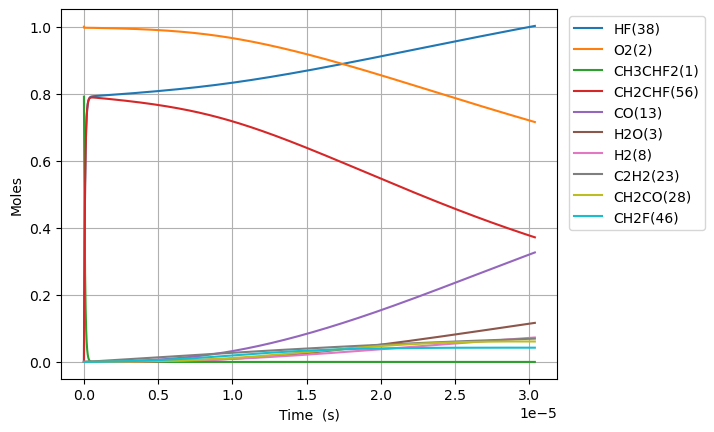

The file beside this chart, header and first rows:
Time (s), Volume (m^3), H(5), O(6), OH(7), H2(8), Ar(9), He(10), HO2(11), H2O2(12), CO(13), CO2(14), HCO(15), C(T)(16), CH(17), CH2(T)(18), CH3(19), CH2O(20), HCCO(21), C2H(22), C2H2(23), H2CC(24), CH2(S)(25), CH3OH(26)
0.0, 0.9101, 0.0, 0.0, 0.0, 0.0, 0.0, 0.0, 0.0, 0.0, 0.0, 0.0, 0.0, 0.0, 0.0, 0.0, 0.0, 0.0, 0.0, 0.0, 0.0, 0.0, 0.0, 0.0
2.901523020966221e-23, 0.9101, 1.0866333146195595e-26, 7.687100058980659e-26, 6.66561284265106e-40, 5.260840937222679e-42, 0.0, 0.0, 1.072389571693182e-21, 1.3587140879430317e-39, 1.0907003793243443e-53, 9.890751761864493e-54, 6.595172658950134e-50, 5.1441972878472246e-64, 4.752566644954235e-43, 1.0880787815890484e-37, 5.836559869616052e-23, 2.2029666966779856e-37, 4.4501671225279605e-61, 3.2259407261124474e-58, 2.733726557274021e-35, 2.8611459310233924e-55, 4.785688806122147e-23, 2.639687257031251e-58
8.124264458705419e-23, 0.9101, 3.042573285849495e-26, 2.1523880165148726e-25, 4.0260301569671396e-39, 3.177547929090392e-41, 0.0, 0.0, 3.002690800740907e-21, 8.2066330911759e-39, 1.294883242345328e-52, 1.1742300491699528e-52, 7.829788980705325e-49, 6.107191020132128e-63, 2.870550253552315e-42, 6.571995840797819e-37, 1.634236763492502e-22, 1.33059188479406e-36, 5.283238407927127e-60, 3.829836830040786e-57, 1.651170840593549e-34, 3.396752449311133e-54, 1.3399928657141973e-22, 3.133836711547495e-57
1.8569747334183816e-22, 0.9101, 6.954453247968275e-26, 4.919744037749635e-25, 1.9383602146517675e-38, 1.5298525490561955e-40, 0.0, 0.0, 6.86329325883635e-21, 3.951140567738323e-38, 1.2713256900066592e-51, 1.1528660253672653e-51, 7.687333251271432e-48, 5.996076358714428e-62, 1.3820463803526267e-41, 3.1641330968609005e-36, 3.7353983165543233e-22, 6.406227153947909e-36, 5.187114798210078e-59, 3.760156510356943e-56, 7.949676828553459e-34, 3.334951697201361e-53, 3.062840835918145e-22, 3.076819466795606e-56
3.9460713085140604e-22, 0.9101, 1.4778213250841472e-25, 1.045445608022376e-24, 8.465328310258148e-38, 6.681268036895148e-40, 0.0, 0.0, 1.4584498175027197e-20, 1.7255668916876367e-37, 1.1244738284746226e-50, 1.0196969436502951e-50, 6.799359204469457e-47, 5.30346163587835e-61, 6.035759639091207e-41, 1.381860052618037e-35, 7.937721422678079e-22, 2.7977677047896337e-35, 4.587944297043132e-58, 3.32581585099346e-55, 3.4718327277386316e-33, 2.9497270090489127e-52, 6.508536776325976e-22, 2.7214119745088912e-55
8.124264458705418e-22, 0.9101, 3.0425733571130407e-25, 2.1523880165190413e-24, 3.534107929255749e-37, 2.789297906875574e-39, 0.0, 0.0, 3.0026908007408745e-20, 7.203902094273833e-37, 9.451882663852252e-50, 8.571167224968918e-50, 5.715271103480423e-46, 4.4578790624906635e-60, 2.519810835154131e-40, 5.768993699984644e-35, 1.6342367634926041e-21, 1.1680129425863963e-34, 3.8564436264372493e-57, 2.795548618198466e-54, 1.4494218206672482e-32, 2.479423285491855e-51, 1.3399928657141368e-21, 2.2875107419470827e-54
1.6480650759088136e-21, 0.9101, 6.172077546987847e-25, 4.366272833519732e-24, 1.443798404239143e-36, 1.139519225892407e-38, 0.0, 0.0, 6.091172767217125e-20, 2.9430290630480233e-36, 7.749225497340932e-49, 7.027160739286894e-49, 4.685724552766286e-45, 3.6548385891374063e-59, 1.029424945563155e-39, 2.356822164072727e-34, 3.315166005942377e-21, 4.771713983737798e-34, 3.161745482104205e-56, 2.291959657133422e-53, 5.921361072122578e-32, 2.0327810098931572e-50, 2.718271241877109e-21, 1.8754395118259192e-53
3.319342335985357e-21, 0.9101, 1.2431086430005533e-24, 8.794042467550555e-24, 5.8360639937295576e-36, 4.606119053135299e-38, 0.0, 0.0, 1.2268136700169392e-19, 1.1896194022702626e-35, 6.275524131943184e-48, 5.690776958355739e-48, 3.7946212284384716e-44, 2.9597830475712653e-58, 4.1611002208521786e-39, 9.52665201062387e-34, 6.677024490842648e-21, 1.9288030853968198e-33, 2.5604634662333373e-55, 1.856088353415059e-52, 2.39350881977207e-31, 1.6461987652208871e-49, 5.474827994202628e-21, 1.518779540729419e-52
6.661896856138444e-21, 0.9101, 2.4949106209113205e-24, 1.7649581735729965e-23, 2.3466556641707076e-35, 1.8521003323454983e-37, 0.0, 0.0, 2.462206456607299e-19, 4.783407295166288e-35, 5.051087945406801e-47, 4.5804323828702925e-47, 3.0542412892257805e-43, 2.3822908919883578e-57, 1.6731600976193017e-38, 3.830624873732743e-33, 1.3400741460646079e-20, 7.755632374759088e-33, 2.060883754582812e-54, 1.4939413828681222e-51, 9.62419369397724e-31, 1.3250039823098986e-48, 1.098794149885196e-20, 1.2224459052126524e-51
1.3347005896444616e-20, 0.9101, 4.998515381961774e-24, 3.536066027255984e-23, 9.411138782599762e-35, 7.4277516635439e-37, 0.0, 0.0, 4.932992029787644e-19, 1.9183602684816972e-34, 4.0531800379674786e-46, 3.675508522306823e-46, 2.4508362851941008e-42, 1.9116384093766163e-56, 6.710120330583491e-38, 1.5362519032506598e-32, 2.6848175400264516e-20, 3.1103554615909587e-32, 1.6537294258091612e-53, 1.1987938746135381e-50, 3.85973212388143e-30, 1.0632322499745283e-47, 2.201416850814381e-20, 9.809358519788344e-51
2.6717223977056964e-20, 0.9101, 1.0005728124978359e-23, 7.078281734810382e-23, 3.7693643384671044e-34, 2.9749757280885807e-36, 0.0, 0.0, 9.874563176146833e-19, 7.683447187953851e-34, 3.24747635035306e-45, 2.944879522323523e-45, 1.9636514355963053e-41, 1.531636988407013e-55, 2.6875481124023194e-37, 6.1530206603728e-32, 5.374304327954767e-20, 1.245764537572041e-31, 1.324995958016262e-52, 9.604939045205418e-50, 1.545906075148714e-29, 8.518796407148854e-47, 4.4066622526700245e-20, 7.859423763309186e-50
5.3457660138281654e-20, 0.9101, 2.002016649467424e-23, 1.416271315067287e-22, 1.508728061286982e-33, 1.1907662070660794e-35, 0.0, 0.0, 1.9757705468859206e-18, 3.0753812393054777e-33, 2.599955702014976e-44, 2.3576942322434525e-44, 1.57211513258494e-40, 1.226240891574423e-54, 1.0757196402036592e-36, 2.4628117876039434e-31, 1.075327790382991e-19, 4.9863047075008505e-31, 1.0608024275607523e-51, 7.689791450396834e-49, 6.187653048179271e-29, 6.82021691880864e-46, 8.817153056370405e-20, 6.292317876755321e-49
1.0693853246073105e-19, 0.9101, 4.004909476871685e-23, 2.8331575985412605e-22, 6.036877464085451e-33, 4.764620792922687e-35, 0.0, 0.0, 3.952399005425994e-18, 1.2305530826779131e-32, 2.080754755974004e-43, 1.886871939704338e-43, 1.2581699039022634e-39, 9.813653928826131e-54, 4.304279750462483e-36, 9.854455111268525e-31, 2.1511225055654246e-19, 1.9951713801715544e-30, 8.489643525762789e-51, 6.1541702450806e-48, 2.47586719847108e-28, 5.458246338485266e-45, 1.7638134663727542e-19, 5.035766665249339e-48
2.139002771056298e-19, 0.9101, 8.010715745540545e-23, 5.666930166695116e-22, 2.4151440911934482e-32, 1.9061625071609638e-34, 0.0, 0.0, 7.905655922496534e-18, 4.9230136187466965e-32, 1.6649199627390005e-42, 1.5097842375848343e-42, 1.0067270830422862e-38, 7.852414179937269e-53, 1.721992177993552e-35, 3.94242372804212e-30, 4.3027119359599115e-19, 7.98198470551365e-30, 6.793004870546888e-50, 4.924271229946833e-47, 9.905080982311754e-28, 4.3674263697011865e-44, 3.5280097878267307e-19, 4.0293784412026265e-47
4.2782376639542737e-19, 0.9101, 1.602241073831964e-22, 1.1334475307826454e-21, 9.661362678128388e-32, 7.625302075771909e-34, 0.0, 0.0, 1.58121697565992e-17, 1.9693657165121778e-31, 1.3320624671487958e-41, 1.2079420814508507e-41, 8.054581384774765e-38, 6.2825278220880155e-52, 6.888529307172317e-35, 1.5770978370360832e-29, 8.605890796867362e-19, 3.1930537420245086e-29, 5.434920183082626e-49, 3.939791037769067e-46, 3.9623548538900184e-27, 3.494272851311129e-43, 7.056402430664882e-19, 3.2238088292338745e-46
8.556707449750225e-19, 0.9101, 3.204613054564346e-22, 2.266956560938364e-21, 3.864702376517319e-31, 3.050270142516055e-33, 0.0, 0.0, 3.1625197424650845e-17, 7.877783415435241e-31, 1.0657006076259763e-40, 9.66399551849524e-41, 6.443971010835492e-37, 5.026260861140944e-51, 2.755523845628251e-34, 6.308648048702122e-29, 1.7212248519156176e-18, 1.277273474103018e-28, 4.348143010626993e-48, 3.1519824602130387e-45, 1.5850064362986227e-26, 2.7955509912301184e-42, 1.411318771606198e-18, 2.579169500394078e-45
1.7113647021342128e-18, 0.9101, 6.409488944735469e-22, 4.5339746289676064e-21, 1.5459124418167757e-30, 1.2201530385798626e-32, 0.0, 0.0, 6.32512527601394e-17, 3.1511774771497904e-30, 8.525807920790096e-40, 7.731380089419129e-40, 5.155299170747222e-36, 4.021104132004405e-50, 1.1022319629844173e-33, 2.523510560329956e-28, 3.4424963965629447e-18, 5.109197880680294e-28, 3.478597697936588e-47, 2.521645822538461e-44, 6.340154739001825e-26, 2.2364938798714656e-41, 2.822675828573935e-18, 2.063384576360397e-44
3.422752616452593e-18, 0.9101, 1.2819768439904003e-21, 9.068010795897326e-21, 6.183712987020664e-30, 4.880823067428991e-32, 0.0, 0.0, 1.2650336342865763e-16, 1.2604838131348409e-29, 6.820728391626679e-39, 6.185177739112029e-39, 4.124288278250769e-35, 3.216921481997495e-49, 4.4089727000594116e-33, 1.0094144922520547e-27, 6.88503948661586e-18, 2.0436999715758523e-27, 2.7829123410696063e-46, 2.0173406013306248e-43, 2.536087696212449e-25, 1.7892163411713477e-40, 5.645389942062679e-18, 1.6507272516631442e-43
6.845528445089354e-18, 0.9101, 2.564243828955303e-21, 1.813608325324178e-20, 2.4734980282341316e-29, 1.9524681692545815e-31, 0.0, 0.0, 2.530075847558583e-16, 5.0419608969285773e-29, 5.456616863516753e-38, 4.948171973312273e-38, 3.299450193261217e-34, 2.5735524540936467e-48, 1.76359804829307e-32, 4.0376785042105735e-27, 1.377012566975473e-17, 8.174841703216258e-27, 2.2263449324409388e-45, 1.6138820604211518e-42, 1.014440239926782e-24, 1.4313815714805941e-39, 1.1290818167253251e-17, 1.3205896374450874e-42
1.3691080102362875e-17, 0.9101, 5.129622142615341e-21, 3.627222866187153e-20, 9.894019295197579e-29, 7.810924638568146e-31, 0.0, 0.0, 5.060160273709171e-16, 2.0167894874408743e-28, 4.365309275745047e-37, 3.958549995171589e-37, 2.639567973089277e-33, 2.0588480672313505e-47, 7.054410118591093e-32, 1.6150755078304908e-26, 2.7540298048164623e-17, 3.269945187183841e-26, 1.7810841880598484e-44, 1.2911094832488252e-41, 4.057771292985658e-24, 1.145108662336652e-38, 2.2581674610486717e-17, 1.0564748441440851e-41
2.738218341690992e-17, 0.9101, 1.0263756144899945e-20, 7.254452145490017e-20, 3.9576143668195333e-28, 3.1251995093006905e-30, 0.0, 0.0, 1.0120329124436647e-15, 8.067168205355293e-28, 3.492257134260874e-36, 3.166845768631412e-36, 2.111657490172648e-32, 1.647080889832186e-46, 2.8217676235964166e-31, 6.460310236396834e-26, 5.508064285351301e-17, 1.3079798900518607e-25, 1.4248741965062503e-43, 1.0328891256167581e-40, 1.6231105921498343e-23, 9.160883010899476e-38, 4.516338746836296e-17, 8.451811285633243e-41
5.4764390046004e-17, 0.9101, 2.0545533649675993e-20, 1.4508911494408106e-19, 1.583048046302677e-27, 1.2507411437543538e-29, 0.0, 0.0, 2.024066681959678e-15, 3.226869331854814e-27, 2.7938150323698295e-35, 2.533480213308434e-35, 1.6893272117058578e-31, 1.3176656774221416e-45, 1.1287077575287428e-30, 2.584125729793185e-25, 1.1016133265832422e-16, 5.231924102541957e-25, 1.1399077743792646e-42, 8.263119241817232e-40, 6.492446584893329e-23, 7.328712040126411e-37, 9.032681306975267e-17, 6.761454034635136e-40
1.0952880330419217e-16, 0.9101, 4.1163126662845497e-20, 2.9017833353531307e-19, 6.3322045429714165e-27, 5.008250529344993e-29, 0.0, 0.0, 4.048134218473777e-15, 1.290748141559136e-26, 2.235064459069606e-34, 2.026787673054698e-34, 1.3514622170099186e-30, 1.0541329139792347e-44, 4.5148323891579924e-30, 1.0336506143391071e-24, 2.2032271304440445e-16, 2.092771279064615e-24, 9.119386724087914e-42, 6.610498017503779e-39, 2.596979530320797e-22, 5.8629721190964235e-36, 1.8065366381508094e-16, 5.409165219171771e-39
2.190576298205685e-16, 0.9101, 8.26144647259741e-20, 5.803568971722625e-19, 2.532890495630365e-26, 2.0075280223105527e-28, 0.0, 0.0, 8.096269281430267e-15, 5.1629933748675324e-26, 1.7880704656256364e-33, 1.6214348402804245e-33, 1.0811698883747621e-29, 8.433064573101889e-44, 1.805933181761688e-29, 4.1346030651989986e-24, 4.406454769223958e-16, 8.371094228999183e-24, 7.295704568587005e-41, 5.2883996705094e-38, 1.0387920338845797e-21, 4.690379065166036e-35, 3.613073634759332e-16, 4.327332954341296e-38
3.2858645633694483e-16, 0.9101, 1.2428195484821227e-19, 8.705355872667114e-19, 5.382404781928409e-26, 4.272206376220433e-28, 0.0, 0.0, 1.2144404334315055e-14, 1.0971361416027018e-25, 5.112797851488207e-33, 4.636297695917001e-33, 3.091470155722786e-29, 2.4113294662939138e-43, 3.8376081009941197e-29, 8.786031851371791e-24, 6.60968243906218e-16, 1.7788587709076945e-23, 2.086147826180063e-40, 1.5121518984244115e-37, 2.2074332584392816e-21, 1.3411554099852286e-34, 5.419610613069809e-16, 1.23734682145125e-37
5.476441093696975e-16, 0.9101, 2.0848154350768737e-19, 1.450893473309647e-18, 1.4880853782640256e-25, 1.1855658967134185e-27, 0.0, 0.0, 2.0240674399797814e-14, 3.0332588666725563e-25, 2.3496951436102115e-32, 2.13068029786847e-32, 1.4207246912415537e-28, 1.108157412864379e-42, 1.060985752503501e-28, 2.4290794505960697e-23, 1.1016137902971849e-15, 4.9180297646292874e-23, 9.587609240984939e-40, 6.9492892490478034e-37, 6.102904579742166e-21, 6.163453390752995e-34, 9.032684496498592e-16, 5.686386466791231e-37
7.667017624024501e-16, 0.9101, 2.935457407607218e-19, 2.031251865230733e-18, 2.8178767235228033e-25, 2.251540178830169e-27, 0.0, 0.0, 2.833694442499378e-14, 5.743830701612373e-25, 5.831005700099709e-32, 5.287448359078173e-32, 3.5256268863617385e-28, 2.7499696406965438e-42, 2.009100621358513e-28, 4.5997461980173654e-23, 1.5422593491114737e-15, 9.312877310317125e-23, 2.3793075779943836e-39, 1.7245146072456244e-36, 1.1556565070966325e-20, 1.529504053918734e-33, 1.26457583067352e-15, 1.411116374140388e-36
9.857594154352029e-16, 0.9101, 3.7947454678587645e-19, 2.6116107630540805e-18, 4.527618916346936e-25, 3.627362919126617e-27, 0.0, 0.0, 3.6433214409902954e-14, 9.228851639454156e-25, 1.1424655060191158e-31, 1.035957785903323e-31, 6.907660412393325e-28, 5.3879374965567723e-42, 3.228105384557869e-28, 7.390603401139142e-23, 1.982904920349083e-15, 1.4963405662229388e-22, 4.6618453738688525e-39, 3.378792864059767e-36, 1.8568415029839452e-20, 2.9967143541702725e-33, 1.625883204377964e-15, 2.7647603647572453e-36
1.4238747215007082e-15, 0.9101, 5.533613432430252e-19, 3.772329746097441e-18, 8.838838523209479e-25, 7.113088540121685e-27, 0.0, 0.0, 5.26257542851707e-14, 1.801647812060934e-24, 2.9025796696861003e-31, 2.631945461494339e-31, 1.7549456477717968e-27, 1.3688481511053538e-41, 6.301876807933602e-28, 1.442786675342285e-22, 2.864196091981071e-15, 2.9211482087292345e-22, 1.1844371584288097e-38, 8.584091973828565e-36, 3.62490911534865e-20, 7.613391840758386e-33, 2.348497934609098e-15, 7.024092824440547e-36
1.8619900275662135e-15, 0.9101, 7.304276160073118e-19, 4.9330505897246225e-18, 1.4547309854603611e-24, 1.1756674513327528e-26, 0.0, 0.0, 6.881829401228962e-14, 2.9652030103569222e-24, 5.829475529676846e-31, 5.285872531325565e-31, 3.524532863221042e-27, 2.749116833998111e-41, 1.0371806720151026e-27, 2.3745791386039807e-22, 3.745487309298033e-15, 4.807718112314536e-22, 2.3788616001261424e-38, 1.7239804939138425e-35, 5.965978816426633e-20, 1.5290306942339003e-32, 3.0711126379248614e-15, 1.4106789498378774e-35
2.300105333631719e-15, 0.9101, 9.109004717227815e-19, 6.093773426995685e-18, 2.1752866071192663e-24, 1.7655660217619033e-26, 0.0, 0.0, 8.501083358067771e-14, 4.4338930791427055e-24, 1.0320319403412658e-30, 9.357822970261501e-31, 6.23961474956072e-27, 4.866866559761512e-41, 1.5509049084305274e-27, 3.5507281500367975e-22, 4.626778575563174e-15, 7.189036150903843e-22, 4.21157852998029e-38, 3.0520289729533863e-35, 8.920979525869766e-20, 2.706902070454679e-32, 3.79372731240273e-15, 2.497378956057869e-35
3.1763359457627297e-15, 0.9101, 1.282279921839201e-18, 8.41522520879085e-18, 4.0749470781416036e-24, 3.339922538584604e-26, 0.0, 0.0, 1.173959122312914e-13, 8.305844595829471e-24, 2.6219154245361893e-30, 2.3773106716137577e-30, 1.585125832460047e-26, 1.236390007861228e-40, 2.905251207944235e-27, 6.651444756688382e-22, 6.389361258012599e-15, 1.346701311472344e-21, 1.0700461522263318e-37, 7.753447784982028e-35, 1.6711338896553912e-19, 6.876680643557103e-32, 5.238956573033358e-15, 6.344399906927932e-35
4.928797170024751e-15, 0.9101, 2.066518566877346e-18, 1.3058153058212472e-17, 9.697360512085257e-24, 8.114564774199453e-26, 0.0, 0.0, 1.821660675997649e-13, 1.9765169155444983e-23, 9.765154425707382e-30, 8.853474109198994e-30, 5.903094352921716e-26, 4.6043852209779484e-40, 6.913536896272537e-27, 1.5828241949240508e-21, 9.914527218920082e-15, 3.2047368488315495e-21, 3.985985844706774e-37, 2.8874296500873936e-34, 3.9767495143430553e-19, 2.560917721016211e-31, 8.129414743155053e-15, 2.36269052904428e-34
8.433719618548794e-15, 0.9101, 3.801048701848784e-18, 2.2344106030243397e-17, 2.8241368235088244e-23, 2.464878196947398e-25, 0.0, 0.0, 3.117063705994973e-13, 5.75574591924351e-23, 4.999526469164317e-29, 4.5320371041600073e-29, 3.021579452701862e-25, 2.356819595168822e-39, 2.0132655863644348e-26, 4.6092861405063126e-21, 1.696486152668564e-14, 9.332598400767051e-21, 2.04146141345403e-36, 1.4779744263685746e-33, 1.1580567762956251e-18, 1.3108458317066478e-30, 1.3910329677710577e-14, 1.209377268236594e-33
1.544356451559688e-14, 0.9101, 7.934126171721309e-18, 4.0916401363682494e-17, 9.452496294424648e-23, 8.944258554462423e-25, 0.0, 0.0, 5.707869456594614e-13, 1.9261892459947341e-22, 3.1458787007185644e-28, 2.8507767415896965e-28, 1.900428748890784e-24, 1.4823294072151343e-38, 6.737484986670143e-26, 1.5425200817940756e-20, 3.106553968316994e-14, 3.123334597874269e-20, 1.285500133447297e-35, 9.295804541643252e-33, 3.8755048652504246e-18, 8.244658528885489e-30, 2.5472153925742612e-14, 7.606427731610893e-33
2.946325430969305e-14, 0.9101, 1.8856449159607367e-17, 7.806255292978633e-17, 3.4393797515460713e-22, 3.7629222008355495e-24, 0.0, 0.0, 1.0889479720192336e-12, 7.006560033961038e-22, 2.22462955492738e-27, 2.0146079567466638e-27, 1.3426841435759514e-23, 1.0472940276729533e-37, 2.450769673117503e-25, 5.610949409990039e-20, 5.926693416090433e-14, 1.1362184440439006e-19, 9.103876984580184e-35, 6.567714740407821e-32, 1.4097314365247738e-17, 5.825080817270748e-29, 4.8595779936879735e-14, 5.374100327645269e-32
5.750263389788539e-14, 0.9101, 5.1325804062155173e-17, 1.523611259470559e-16, 1.31062204384269e-21, 1.821884491083064e-23, 0.0, 0.0, 2.125269529716218e-12, 2.6683717763600605e-21, 1.6739762257319372e-26, 1.513928426555213e-26, 1.0085053971766687e-22, 7.86640440290162e-37, 9.333436363625266e-25, 2.1368651073555065e-19, 1.1566987577218065e-13, 4.327910947742052e-19, 6.8705854443691855e-34, 4.933200672668607e-31, 5.3688626410149103e-17, 4.375426300786777e-28, 9.48429420209698e-14, 4.036599503388735e-31
1.1358139307427008e-13, 0.9101, 1.5876494460806201e-16, 3.0098356257860956e-16, 5.119277849546519e-21, 1.0143526500914967e-22, 0.0, 0.0, 4.197910665103841e-12, 1.0410366483383489e-20, 1.3020152886738585e-25, 1.1744162104833354e-25, 7.815813486361889e-22, 6.096474927255638e-36, 3.641299606187564e-24, 8.336721896644031e-19, 2.284763696106125e-13, 1.689071400058911e-18, 5.3752795073086554e-33, 3.823360513234368e-30, 2.0946468483193104e-16, 3.391130060153938e-27, 1.873369064375905e-13, 3.128402896400347e-30
1.6966015225065476e-13, 0.9101, 3.2287333300389984e-16, 4.496399954929555e-16, 1.1433347778032932e-20, 2.824240547036066e-22, 0.0, 0.0, 6.270549160596071e-12, 2.3227767617528324e-20, 4.1098358866193862e-25, 3.7005014495322456e-25, 2.4611056342993567e-21, 1.91972616323505e-35, 8.124448000215103e-24, 1.8600968087554687e-18, 3.4128367759286577e-13, 3.7697596660436614e-18, 1.7035161632023844e-32, 1.203969397621822e-29, 4.673686607042764e-16, 1.0678725607373221e-26, 2.7983039118764604e-13, 9.851132497194471e-30
2.8181767060342415e-13, 0.9101, 8.211132378115059e-16, 7.470569289478417e-16, 3.161570684133508e-20, 1.129148314148203e-21, 0.0, 0.0, 1.0415818232736562e-11, 6.40887261183268e-20, 1.8929701011151854e-24, 1.6964736884895734e-24, 1.1263352947396352e-20, 8.785945195098647e-35, 2.2416044663197767e-23, 5.1322399836826326e-18, 5.669007359116472e-13, 1.0408027010378292e-17, 7.928628122451597e-32, 5.510500696805672e-29, 1.2895859735557857e-15, 4.8877282393166696e-26, 4.648159217025456e-13, 4.508616565882747e-29
3.939751889561935e-13, 0.9101, 1.5460666541377998e-15, 1.0446147758929264e-15, 6.190977140342789e-20, 2.820845391311951e-21, 0.0, 0.0, 1.4561076747290553e-11, 1.2525116392751626e-19, 5.043712121082304e-24, 4.5037836486061025e-24, 2.986166000935065e-20, 2.329399465215767e-34, 4.380775475908103e-23, 1.0030084910959142e-17, 7.925210506233145e-13, 2.0352619960115313e-17, 2.1297990641040824e-31, 1.4610604384783605e-28, 2.5203757311454664e-15, 1.2959627405713127e-25, 6.497995335852326e-13, 1.195377092540159e-28
5.061327073089629e-13, 0.9101, 2.49775664598291e-15, 1.3423166425252866e-15, 1.0237232004536138e-19, 5.64366332528745e-21, 0.0, 0.0, 1.8706324705514264e-11, 2.0671499093155263e-19, 1.0506448379316283e-23, 9.34961957984048e-24, 6.191213608862546e-20, 4.829638435802228e-34, 7.229916594940853e-23, 1.6553597719910796e-17, 1.018144621613446e-12, 3.360901783788755e-17, 4.470863650775393e-31, 3.0294256403971334e-28, 4.159776281606516e-15, 2.687148342331775e-25, 8.347812268569644e-13, 2.478456941858135e-28
6.182902256617323e-13, 0.9101, 3.676206931722785e-15, 1.6401657202537826e-15, 1.5306170836720867e-19, 9.89166835721703e-21, 0.0, 0.0, 2.285156210869819e-11, 3.084801147680589e-19, 1.895342232442695e-23, 1.68096656521934e-23, 1.1117118634088945e-19, 8.672410456111627e-34, 1.0788985508980055e-22, 2.4702743625324788e-17, 1.2437714487646828e-12, 5.0182849970724307e-17, 8.126775527935921e-31, 5.440108964312108e-28, 6.207827029761278e-15, 4.82553013003881e-25, 1.0197610015395615e-12, 4.450535788768568e-28
8.42605262367271e-13, 0.9101, 6.713476211043552e-15, 2.236317311167023e-15, 2.8533691966294195e-19, 2.375111937932219e-20, 0.0, 0.0, 3.114200525471843e-11, 5.729139116836132e-19, 4.7351011577134826e-23, 4.1717024521910817e-23, 2.7520659596774367e-19, 2.1469597539798956e-33, 2.0036750504763777e-22, 4.587780609249856e-17, 1.6950348711174528e-12, 9.330363286400374e-17, 2.0608427450753178e-30, 1.3469089490205856e-27, 1.1530024849904169e-14, 1.194771882940276e-24, 1.3897147952180245e-12, 1.1018123161244872e-27
1e-12, 0.9101, 9.386292619750468e-15, 2.654990239904946e-15, 4.0295168748501823e-19, 3.879185592404728e-20, 0.0, 0.0, 3.695912073161027e-11, 8.069378727873258e-19, 7.89220809719984e-23, 6.921500274224693e-23, 4.558198900040647e-19, 3.5560717995694516e-33, 2.8220655925246197e-22, 6.461748200488449e-17, 2.011679858702194e-12, 1.3151878534244788e-16, 3.470160207995962e-30, 2.2310995692159097e-27, 1.6240560266195722e-14, 1.9791116237001508e-24, 1.6492950420613619e-12, 1.824996222405378e-27
1.0669202990728097e-12, 0.9101, 1.0658064565098175e-14, 2.8330950759635375e-15, 4.592025289955424e-19, 4.675260958669519e-20, 0.0, 0.0, 3.943240619567186e-11, 9.18551816518662e-19, 9.58198005132489e-23, 8.388048808912296e-23, 5.520144999205484e-19, 4.3065814333355725e-33, 3.2123732822378383e-22, 7.355499406513237e-17, 2.1463113167459863e-12, 1.4975999001578256e-16, 4.2303609392209246e-30, 2.702060762987891e-27, 1.8487284398235762e-14, 2.396889656367952e-24, 1.7596609147951248e-12, 2.210177862168088e-27
1.5155503724838872e-12, 0.9101, 2.1270001451816193e-14, 4.028636618732517e-15, 9.336745458305404e-19, 1.3010080402189176e-19, 0.0, 0.0, 5.60130815058261e-11, 1.853436841560245e-18, 2.780156793496661e-22, 2.3994654678379547e-22, 1.5704691973686087e-18, 1.2253232810840957e-32, 6.481393315178685e-22, 1.484145744190433e-16, 3.0489032739127086e-12, 3.0286896067819606e-16, 1.2669193046815606e-29, 7.690138374458636e-27, 3.730831598953235e-14, 6.821629609373435e-24, 2.499530132380247e-12, 6.2888217981334346e-27
1.964180445894965e-12, 0.9101, 3.5513575863903916e-14, 5.2269986768056105e-15, 1.5802971372750359e-18, 2.791678189799555e-19, 0.0, 0.0, 7.259358812335867e-11, 3.113129164756188e-18, 6.153148173004999e-22, 5.240115390587593e-22, 3.411745122053344e-18, 2.662171218170978e-32, 1.0885684615128514e-21, 2.4927921261755775e-16, 3.951547312689887e-12, 5.098770585035539e-16, 2.887684462484854e-29, 1.6712759082422407e-26, 6.267349425683663e-14, 1.482486528686662e-23, 3.23936865571967e-12, 1.3663984679349187e-26
2.4128105193060425e-12, 0.9101, 5.339034049512052e-14, 6.428388105222907e-15, 2.402868201052228e-18, 5.13068788345265e-19, 0.0, 0.0, 8.917392613185048e-11, 4.697622802104835e-18, 1.1603746736867429e-21, 9.75585341845787e-22, 6.3193179973154205e-18, 4.931369882201874e-32, 1.6424976259162822e-21, 3.7614665160959674e-16, 4.854243425602757e-12, 7.7114888771514e-16, 5.600022002059581e-29, 3.096838771102191e-26, 9.458537349210337e-14, 2.7468649060424126e-23, 3.979176486228608e-12, 2.5312260887921472e-26
3.3100706661281974e-12, 0.9101, 1.0004966949535915e-13, 8.841073918148503e-15, 4.591038377538908e-18, 1.3117309122784362e-18, 0.0, 0.0, 1.2233409665484737e-10, 8.840990146541428e-18, 3.1061518624824333e-21, 2.5442184713540645e-21, 1.6304225846468722e-17, 1.2725627045561568e-31, 3.090748842153511e-21, 7.078809245289557e-16, 6.659791844352101e-12, 1.4579369587667713e-15, 1.5865211274745726e-28, 7.997790883503617e-26, 1.7805942042503114e-13, 7.092332599131436e-23, 5.4587000744021e-12, 6.532615619418161e-26
5.1045909597725076e-12, 0.9101, 2.3703544929704134e-13, 1.3711846251708751e-14, 1.124608484585729e-17, 4.768095265307735e-18, 0.0, 0.0, 1.8865241805514788e-10, 2.1025077936281756e-17, 1.2241634438203761e-20, 9.530990574930485e-21, 5.974796665240954e-17, 4.665300526418415e-31, 7.348079550900106e-21, 1.6832839452872502e-15, 1.0271513250002454e-11, 3.49865573452389e-15, 6.979389172960452e-28, 2.9381690394692993e-25, 4.2367995589624715e-13, 2.6030526209851227e-22, 8.417378998927644e-12, 2.39537375792884e-25
6.899111253416817e-12, 0.9101, 4.323281762374708e-13, 1.8654130984672684e-14, 2.1142718816093245e-17, 1.1723865171042163e-17, 0.0, 0.0, 2.549680510235876e-10, 3.8405318432392554e-17, 3.218523448371535e-20, 2.3993873896631345e-20, 1.4741187582024595e-16, 1.1514947432547216e-30, 1.34184473298942e-20, 3.074479479091975e-15, 1.3884067031188548e-11, 6.4482181402468796e-15, 2.0088472651270205e-27, 7.269448673739487e-25, 7.743326488729278e-13, 6.4315998605238375e-22, 1.137556699630791e-11, 5.913283701697386e-25
8.693631547061128e-12, 0.9101, 6.860297917917935e-13, 2.3681076810161505e-14, 3.452567681130438e-17, 2.3405887520144967e-17, 0.0, 0.0, 3.2128100086028496e-10, 6.098133028858883e-17, 6.821925477958154e-20, 4.891118668327061e-20, 2.9477235015755103e-16, 2.303518628026268e-30, 2.130020048425913e-20, 4.881323422567842e-15, 1.7497452740607625e-11, 1.0329743427256024e-14, 4.61094135795025e-27, 1.4582852140630342e-24, 1.230179878102493e-12, 1.2879019300356696e-21, 1.4333264156833571e-11, 1.1831027803908753e-24
1e-11, 0.9101, 9.075145834161047e-13, 2.7401325206978513e-14, 4.660138503702632e-17, 3.55856746532596e-17, 0.0, 0.0, 3.69553579888665e-10, 8.068386483951494e-17, 1.0806713493595229e-19, 7.544115037887102e-20, 4.484239129406815e-16, 3.505311701659625e-30, 2.8176300515740015e-20, 6.458008316286076e-15, 2.0128435325088108e-11, 1.3754748632739176e-14, 7.710448388122302e-27, 2.224298264648407e-24, 1.6282820311832633e-12, 1.9612341217326563e-21, 1.6486089270588977e-11, 1.8005255900750995e-24
1.0488151840705439e-11, 0.9101, 9.982433964825507e-13, 2.880580012763863e-14, 5.16405499783407e-17, 4.104317576367569e-17, 0.0, 0.0, 3.875912728468531e-10, 8.87527326707952e-17, 1.2645575560284748e-19, 8.745690333201887e-20, 5.172677247685191e-16, 4.043916600706117e-30, 3.099172197115338e-20, 7.1036717499822485e-15, 2.111166994415461e-11, 1.5166269520489112e-14, 9.191603100679547e-27, 2.568354420506061e-24, 1.7913836301394703e-12, 2.2631718972715896e-21, 1.7290470570718646e-11, 2.0772531448273136e-24
1.2282672134349749e-11, 0.9101, 1.369073245258507e-12, 3.4041384487563336e-14, 7.273378166673027e-17, 6.58668953724705e-17, 0.0, 0.0, 4.5389887224619224e-10, 1.2171914527241476e-16, 2.1383766291168951e-19, 1.4300060705200141e-19, 8.302976088766734e-16, 6.493966489315185e-30, 4.249142947411067e-20, 9.74138051889288e-15, 2.4726718220946214e-11, 2.0980752108716805e-14, 1.6626864371680186e-26, 4.139651768191828e-24, 2.4581054923287247e-12, 3.637834893191061e-21, 2.024718632809698e-11, 3.3361584315468536e-24
1.587171272163837e-11, 0.9101, 2.287004059153276e-12, 4.4897316969285777e-14, 1.2784510765453826e-16, 1.4200852619703887e-16, 0.0, 0.0, 5.865060742475424e-10, 2.0323548237548664e-16, 5.076858492820522e-19, 3.1947103478639136e-19, 1.789378220405138e-15, 1.400812351960621e-29, 7.090923496685737e-20, 1.626230400328895e-14, 3.195930637232228e-11, 3.5635026130225297e-14, 4.460236326532303e-26, 9.008273975957649e-24, 4.108748028864766e-12, 7.861845243218422e-21, 2.6159146233492987e-11, 7.197684444828464e-24
1.946075330892699e-11, 0.9101, 3.440678834726591e-12, 5.635289751375952e-14, 2.018481384523283e-16, 2.6172342719308126e-16, 0.0, 0.0, 7.191026486010132e-10, 3.055273094991913e-16, 1.0216168954686916e-18, 6.091096240083426e-19, 3.2944500947590733e-15, 2.581629196114988e-29, 1.0654163846126803e-19, 2.444294397439058e-14, 3.919521408669209e-11, 5.4474600173905193e-14, 1.0002610198495248e-25, 1.677819062292954e-23, 6.1833923395170465e-12, 1.4515256202421952e-20, 3.206914459251816e-11, 1.3266442491578302e-23
2.304979389621561e-11, 0.9101, 4.830972052783762e-12, 6.851163683876336e-14, 2.967450342237124e-16, 4.34939746547457e-16, 0.0, 0.0, 8.516886367527444e-10, 4.2859160275124075e-16, 1.8404638134526774e-18, 1.0457443121658219e-18, 5.467344252591514e-15, 4.288951955401743e-29, 1.4937720117359562e-19, 3.428215182465782e-14, 4.6434438461668135e-11, 7.768023186011642e-14, 1.9860510694623275e-25, 2.8219098782996074e-23, 8.683317036768823e-12, 2.4156902919207948e-20, 3.797718212342409e-11, 2.2040981706641993e-23
2.6638834483504232e-11, 0.9101, 6.458775696212924e-12, 8.147654218904851e-14, 4.1455160083843343e-16, 6.716215606650123e-16, 0.0, 0.0, 9.842640798641987e-10, 5.72425346285031e-16, 3.0618240427244216e-18, 1.6661854201598072e-18, 8.429297180475758e-15, 6.620028960692908e-29, 1.9940501356010548e-19, 4.577878021260462e-14, 5.3676976796619715e-11, 1.0543142737541798e-13, 3.608576717496564e-25, 4.416861153004932e-23, 1.1609794598673356e-11, 3.734908030379705e-20, 4.3883259543243644e-11, 3.401964299797952e-23
... 984 more rows
